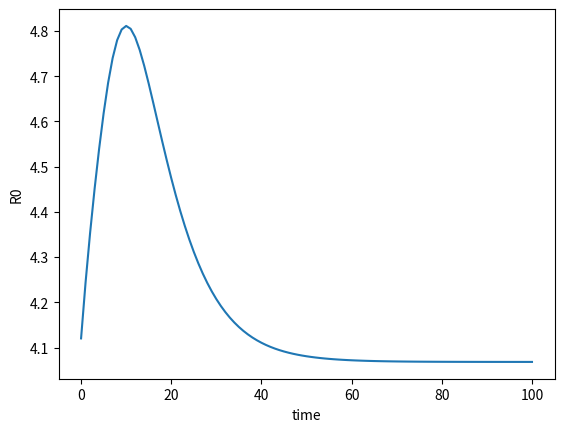
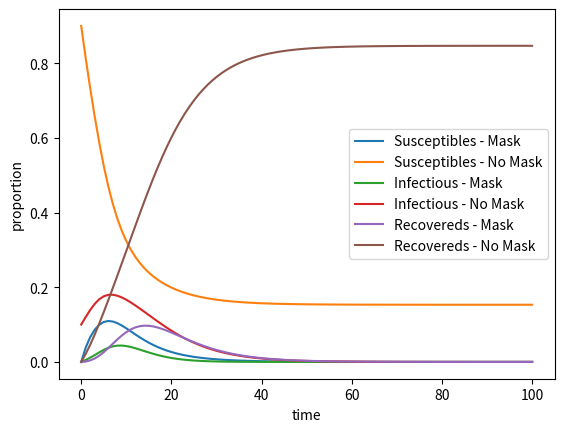
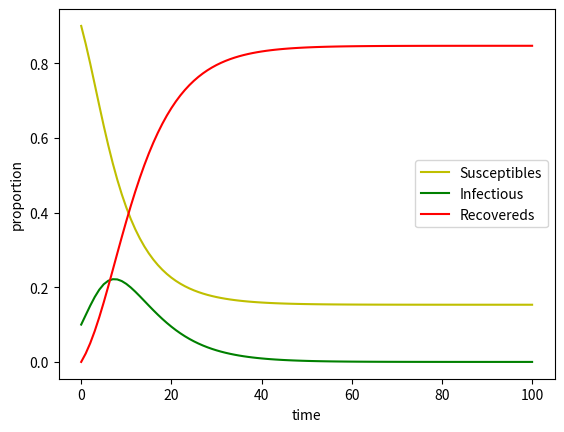
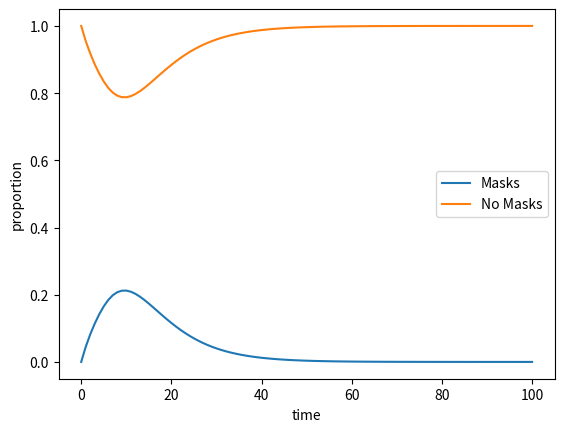
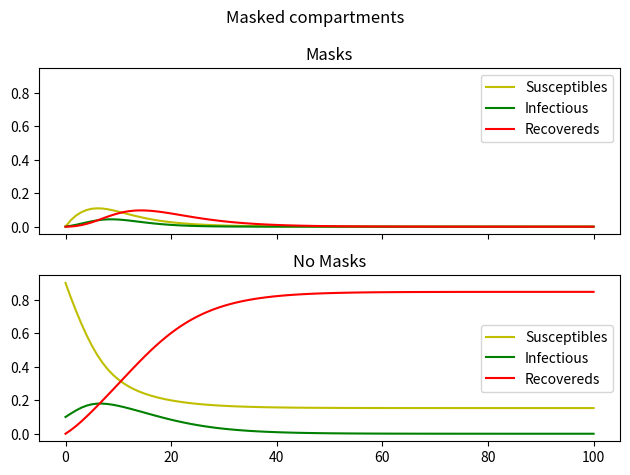

Write the Python code that produced these figures, in order.
#!/usr/bin/env python

####################################################################
###    This is the PYTHON version of program 2.1 from page 19 of   #
### "Modeling Infectious Disease in humans and animals"            #
### by Keeling & Rohani.										   #
###																   #
### It is the simple SIR epidemic without births or deaths.        #
####################################################################

###################################
### Written by Ilias Soumpasis    #
### [email redacted] (work) #
### [email redacted]	  #
###################################
# %% Packages
import scipy.integrate as spi
import numpy as np
# import pylab as pl
import matplotlib.pyplot as plt


# %% Parameters and inital conditions

# Model parameters
beta = 0.5  # Infectiousness of disease
c = 0.5  # Effectiveness of susc. wearing mask
p = 0.7  # Effectiveness of infected wearing mask
gamma = 0.2  # Recovery rate
nu = 0  # Immunity

a1 = 1  # Social influence on mask wearers
a2 = 0.5  # Fear of disease for mask wearers
w1 = a1  # Social influence on non-mask wearers
w2 = a2  # Fear of disease for non-mask wearers

# a1 = 0.5  # Social influence on mask wearers
# a2 = 0.5  # Fear of disease for mask wearers
# w1 = 1  # Social influence on non-mask wearers
# w2 = 0.5  # Fear of disease for non-mask wearers

# a1 = 0  # Social influence on mask wearers
# a2 = 0  # Fear of disease for mask wearers
# w1 = 0  # Social influence on non-mask wearers
# w2 = 0  # Fear of disease for non-mask wearers


# Time steps/number of days
TS = 1.0
ND = 100.0

t_start = 0.0
t_end = ND
t_inc = TS
t_range = np.arange(t_start, t_end+t_inc, t_inc)

# Inital parameters
S0_m = 0.
I0_m = 0
I0_n = 1e-1
R0_n = 0
R0_m = 0
S0_n = 1 - S0_m - I0_m - I0_n - R0_n - R0_m
INPUT = (S0_m, S0_n, I0_m, I0_n, R0_m, R0_n)

# %% Differential equations set up


def rate_to_infect(Im, In):
    lam = beta * (In + (1 - p) * Im)
    return lam


def rate_to_mask(Sm, Im, In, Rm):
    omega = w1 * (Sm + Im + Rm) + w2 * (Im + In)
    # omega = w1 + w2
    return omega


def rate_to_no_mask(Sn, Im, In, Rn):
    alpha = a1 * (Sn + In + Rn) + a2 * (1 - (Im + In))
    # alpha = a1 + a2
    return alpha


def diff_eqs(INP, t):
    '''The main set of equations.
    :params INP: previous population values (list of 6 values)
    :params t: current time (scalar)
    '''
    Y = np.zeros((len(INP)))
    V = INP

    lam = rate_to_infect(V[2], V[3])
    omega = rate_to_mask(V[0], V[2], V[3], V[4])
    alpha = rate_to_no_mask(V[1], V[2], V[3], V[5])

    Y[0] = -lam * (1 - c) * V[0] - alpha * V[0] + omega * V[1] + nu * V[4]  # S_m
    Y[1] = -lam * V[1] + alpha * V[0] - omega * V[1] + nu * V[5]  # S_n
    Y[2] = lam * (1 - c) * V[0] - alpha * V[2] + omega * V[3] - gamma * V[2]  # I_m
    Y[3] = lam * V[1] + alpha * V[2] - omega * V[3] - gamma * V[3]  # I_n
    Y[4] = gamma * (V[2]) - nu * V[4] - alpha * V[4] + omega * V[5]  # R_m
    Y[5] = gamma * (V[3]) - nu * V[5] + alpha * V[4] - omega * V[5]  # R_n
    return Y   # For odeint

# %%


def ngm_reproduction_number(beta, c, p, a1, a2, w1, w2, gamma, INP):

    V = INP

    Im = V[2]
    In = V[3]

    omega = rate_to_mask(V[0], V[2], V[3], V[4])
    alpha = rate_to_no_mask(V[1], V[2], V[3], V[5])

    F = np.array(
        [[beta * (1-c) * (1 - p), beta * (1-c)], [beta * (1 - p), beta]])

    V = np.array([[-a2 * alpha + gamma - (w1 + w2) * In, (a1 - a2) * Im - omega * w2],
                  [(w1 + w2) * In + a2 * alpha, w2 * omega + gamma - (a1 - a2) * Im]])
    Vinv = np.linalg.inv(V)

    prod = np.matmul(F, Vinv)

    ANS = np.linalg.eigvals(prod)

    return np.absolute(ANS).max()


def cal_r0(t):
    ANS = ngm_reproduction_number(beta, c, p, a1, a2, w1, w2, gamma, RES[t, :])
    return ANS


# %% Run ODE-int

RES = spi.odeint(diff_eqs, INPUT, t_range)

R0 = list(map(cal_r0, range(len(t_range))))

plt.figure()
plt.plot(t_range, R0)
plt.xlabel("time")
plt.ylabel("R0")
plt.show()

# %% plotting

# Everything everywhere all at once
plt.figure()
plt.plot(RES[:, 0], label="Susceptibles - Mask")
plt.plot(RES[:, 1], label="Susceptibles - No Mask")
plt.plot(RES[:, 2], label="Infectious - Mask")
plt.plot(RES[:, 3], label="Infectious - No Mask")
plt.plot(RES[:, 4], label="Recovereds - Mask")
plt.plot(RES[:, 5], label="Recovereds - No Mask")
plt.legend()
plt.xlabel("time")
plt.ylabel("proportion")
plt.show()

# S I R
plt.figure()
plt.plot(RES[:, 0] + RES[:, 1], color="y", label="Susceptibles")
plt.plot(RES[:, 2] + RES[:, 3], color="g", label="Infectious")
plt.plot(RES[:, 4] + RES[:, 5], color="r", label="Recovereds")
plt.legend()
plt.xlabel("time")
plt.ylabel("proportion")
plt.show()

# Masks
plt.figure()
plt.plot(RES[:, 0] + RES[:, 2] + RES[:, 4], label="Masks")
plt.plot(RES[:, 1] + RES[:, 3] + RES[:, 5], label="No Masks")
plt.legend()
plt.xlabel("time")
plt.ylabel("proportion")
plt.show()

# Sub plots
fig, axs = plt.subplots(2, sharex=True, sharey=True)
fig.suptitle('Masked compartments')
axs[0].set_title("Masks")
axs[0].plot(t_range, RES[:, 0], color="y", label="Susceptibles")
axs[0].plot(t_range, RES[:, 2], color="g", label="Infectious")
axs[0].plot(t_range, RES[:, 4], color="r", label="Recovereds")
axs[0].legend()

axs[1].set_title("No Masks")
axs[1].plot(t_range, RES[:, 1], color="y", label="Susceptibles")
axs[1].plot(t_range, RES[:, 3], color="g", label="Infectious")
axs[1].plot(t_range, RES[:, 5], color="r", label="Recovereds")
axs[1].legend()
fig.tight_layout()
plt.show()


# Ploting
# pl.subplot(211)
# pl.plot(RES[:, 0], '-g', label='Susceptibles')
# pl.plot(RES[:, 2], '-k', label='Recovereds')
# pl.title('Simple SIR')
# pl.xlabel('Time')
# pl.ylabel('Susceptibles and Recovereds')
# pl.subplot(212)
# pl.plot(RES[:, 1], '-r', label='Infectious')
# pl.legend(loc=0)
# pl.xlabel('Time')
# pl.ylabel('Infectious')
# pl.show()
# %%
